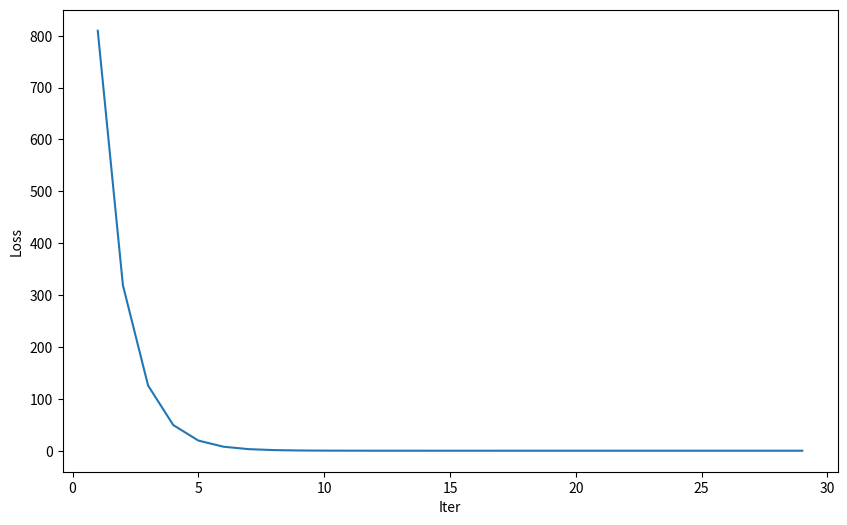

This chart was generated by the following Python code:
import numpy as np
import matplotlib.pyplot as plt


def grad(p, w0, w1):
    partial_w0 = -64.1 + 61*w1+w0
    partial_w1 = -3911.2+61*w0+3722*w1
    delta_w0 = p * partial_w0
    delta_w1 = p * partial_w1

    w0_new = w0 - delta_w0
    w1_new = w1 - delta_w1

    return [w0_new, w1_new, delta_w0, delta_w1, partial_w0, partial_w1]


def loss(w0, w1):
    l = 0.25*((63-(60*w1+w0))**2+(65.2-(62*w1+w0))**2)
    return l


if __name__ == '__main__':
    p = 0.0001
    w0 = 0
    w1 = 0
    iter = 0
    alpha = 1e-8
    beta = 1e-8

    loss_record = []
    iter_number = []

    loss_current = loss(w0, w1)

    while True:
        w0_new, w1_new, delta_w0, delta_w1, partial_w0, partial_w1 = grad(
            p, w0, w1)

        w0, w1 = w0_new, w1_new
        loss_new = loss(w0, w1)

        iter += 1
        loss_record.append(loss_new)
        iter_number.append(iter)

        print(f'迭代{iter}: w0={w0:.4f}, w1={w1:.4f}, w0梯度={partial_w0:.6f}, w1梯度={partial_w1:.6f}, w0变化量={delta_w0:.6f},w1变化量={delta_w1:.6f} 损失={loss_new:.6f}')

        if abs(partial_w0) < beta and abs(partial_w1) < alpha:
            print(f'梯度足够小，停止迭代')
            break

        if abs(loss_new - loss_current) < beta:
            print(f'损失变化小于阈值，停止迭代')
            break

        loss_current = loss_new

    plt.figure(figsize=(10, 6))
    plt.plot(iter_number, loss_record)
    plt.xlabel('Iter')
    plt.ylabel('Loss')
    plt.show()
